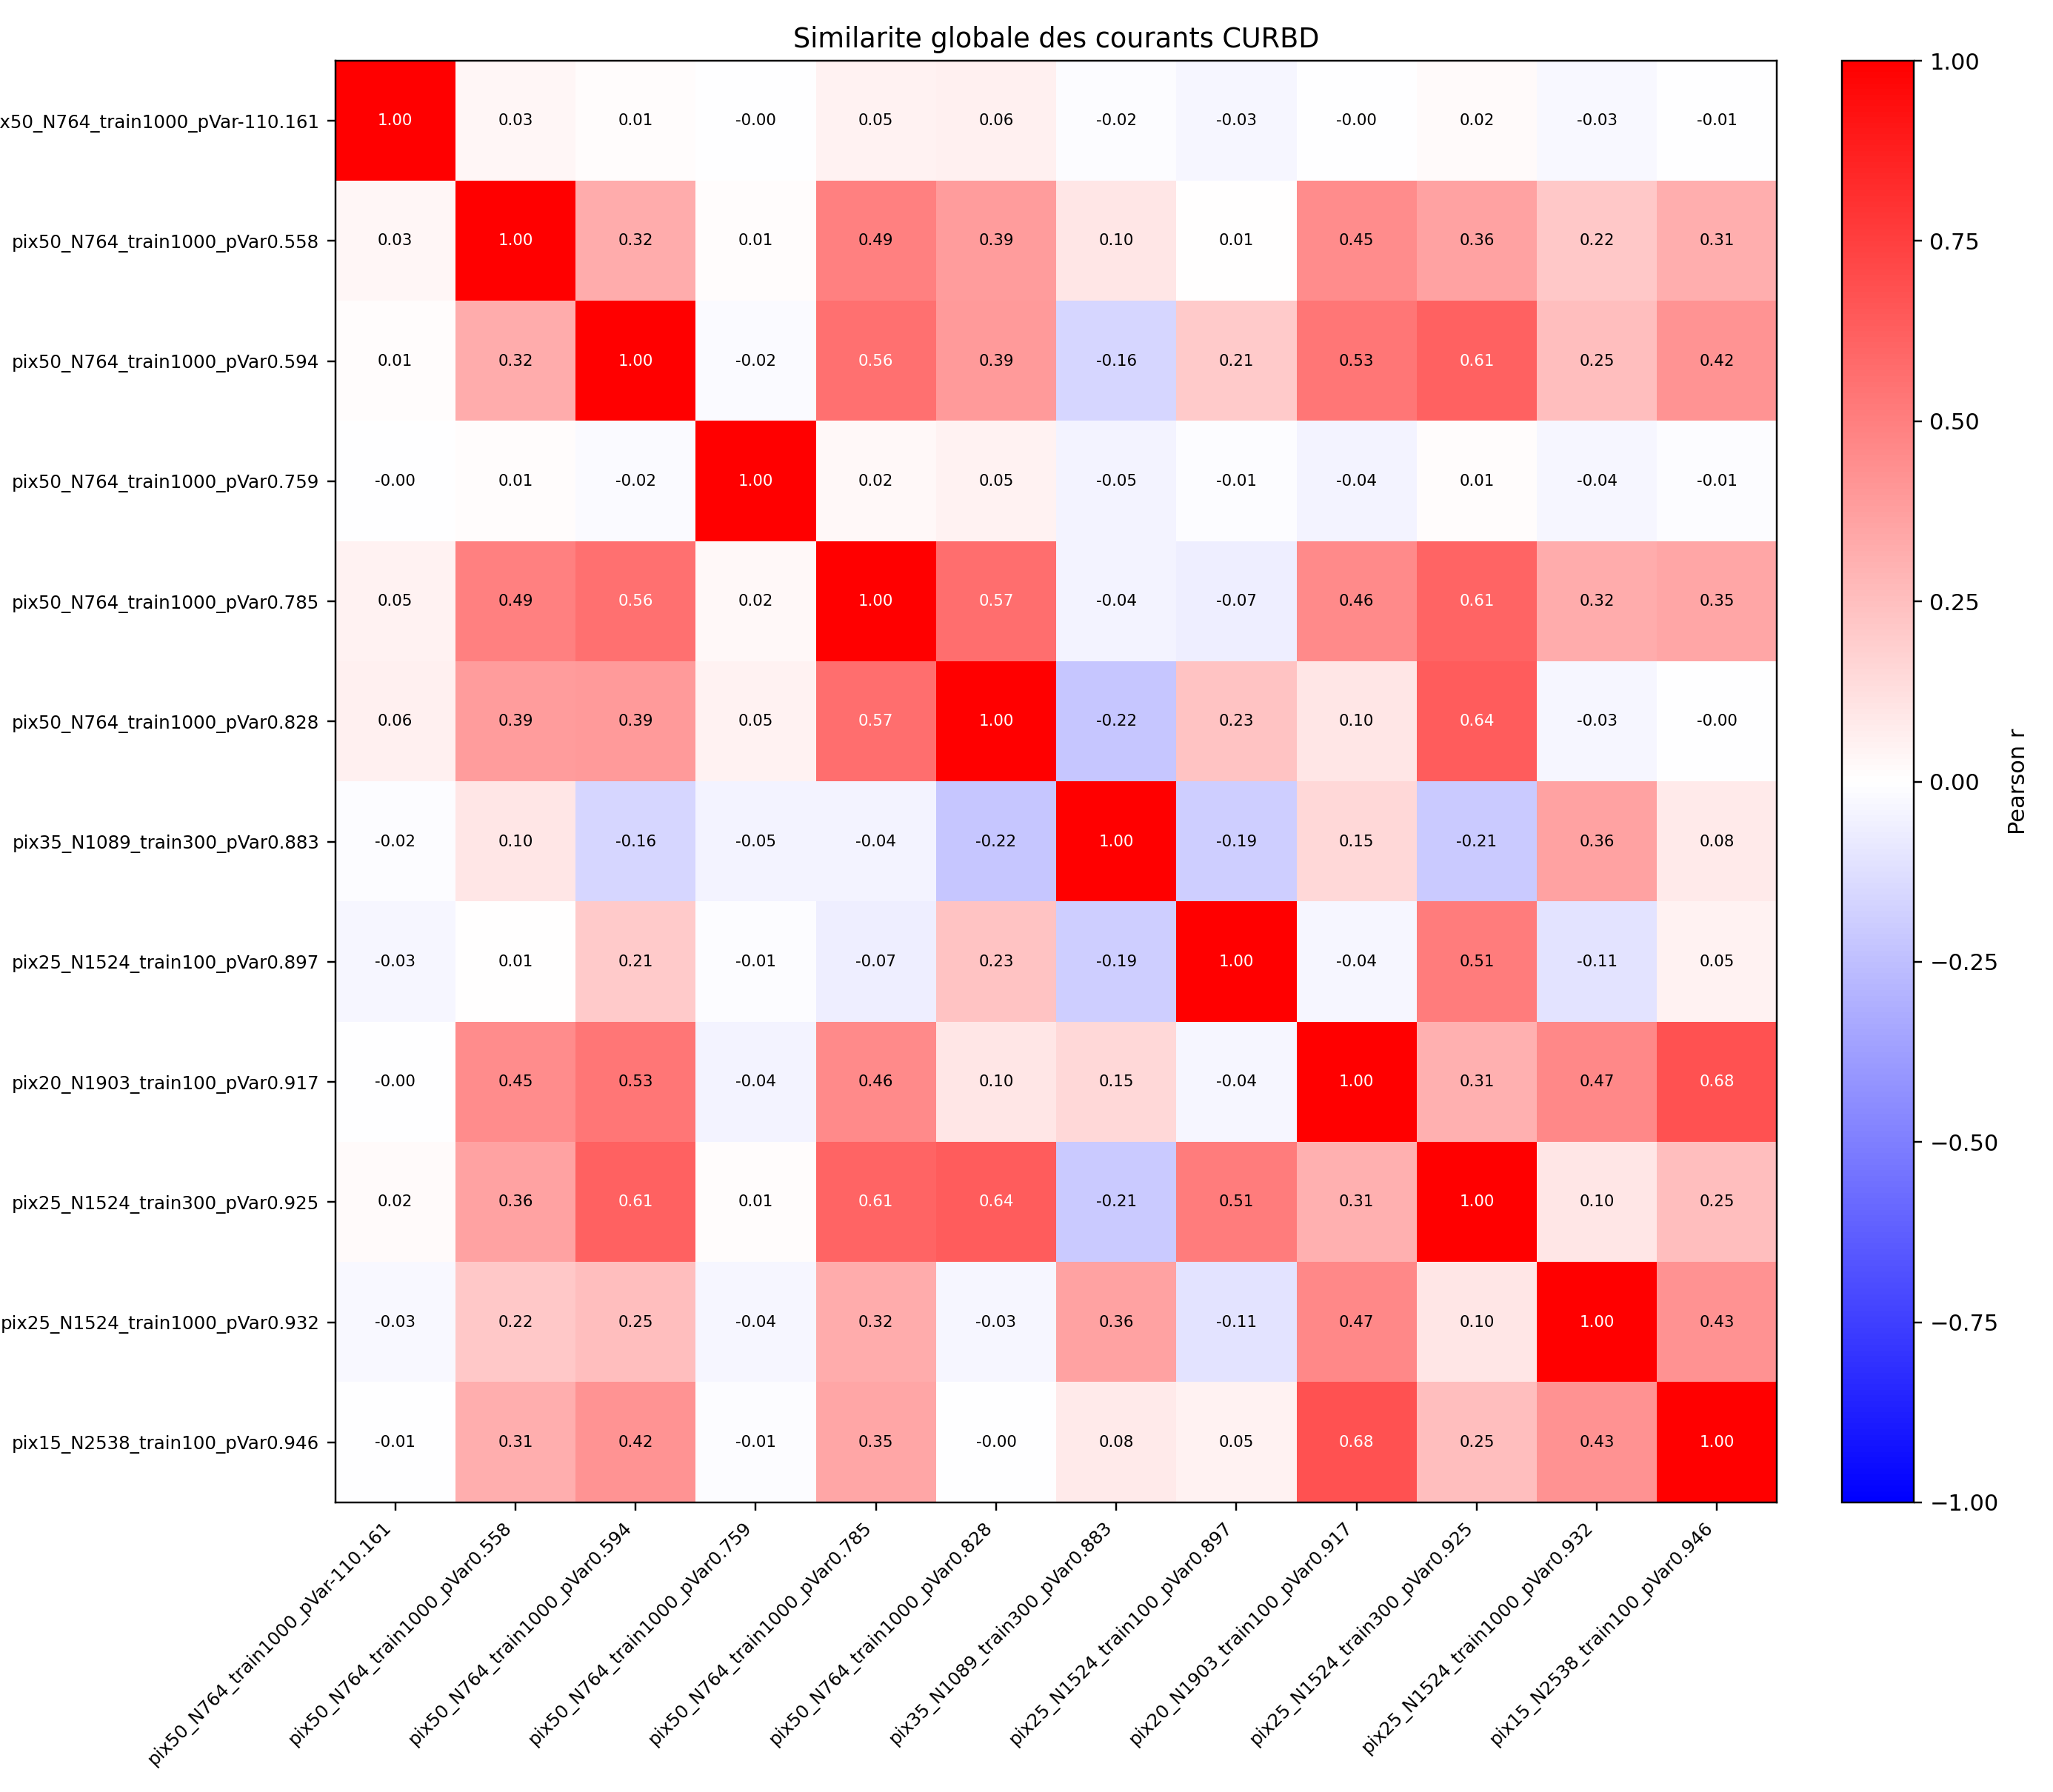

The data file committed next to this chart (first rows):
run, pix50_N764_train1000_pVar-110.161, pix50_N764_train1000_pVar0.558, pix50_N764_train1000_pVar0.594, pix50_N764_train1000_pVar0.759, pix50_N764_train1000_pVar0.785, pix50_N764_train1000_pVar0.828, pix35_N1089_train300_pVar0.883, pix25_N1524_train100_pVar0.897, pix20_N1903_train100_pVar0.917, pix25_N1524_train300_pVar0.925, pix25_N1524_train1000_pVar0.932, pix15_N2538_train100_pVar0.946
pix50_N764_train1000_pVar-110.161, 1.0, 0.0348, 0.009274, -0.003744, 0.04805, 0.05573, -0.01506, -0.03247, -0.0005289, 0.01957, -0.03034, -0.007521
pix50_N764_train1000_pVar0.558, 0.0348, 1.0, 0.3233, 0.01421, 0.4928, 0.388, 0.09976, 0.006741, 0.4465, 0.3648, 0.2184, 0.3148
pix50_N764_train1000_pVar0.594, 0.009274, 0.3233, 1.0, -0.0164, 0.5574, 0.3936, -0.1586, 0.2069, 0.5337, 0.6149, 0.2525, 0.4208
pix50_N764_train1000_pVar0.759, -0.003744, 0.01421, -0.0164, 1.0, 0.0245, 0.05101, -0.04611, -0.01379, -0.04062, 0.01327, -0.03525, -0.01234
pix50_N764_train1000_pVar0.785, 0.04805, 0.4928, 0.5574, 0.0245, 1.0, 0.5656, -0.04104, -0.06859, 0.4564, 0.6063, 0.3244, 0.3455
pix50_N764_train1000_pVar0.828, 0.05573, 0.388, 0.3936, 0.05101, 0.5656, 1.0, -0.2247, 0.2279, 0.09903, 0.6355, -0.03409, -0.0004836
pix35_N1089_train300_pVar0.883, -0.01506, 0.09976, -0.1586, -0.04611, -0.04104, -0.2247, 1.0, -0.1916, 0.1543, -0.2096, 0.3604, 0.07903
pix25_N1524_train100_pVar0.897, -0.03247, 0.006741, 0.2069, -0.01379, -0.06859, 0.2279, -0.1916, 1.0, -0.03874, 0.5139, -0.1073, 0.04712
pix20_N1903_train100_pVar0.917, -0.0005289, 0.4465, 0.5337, -0.04062, 0.4564, 0.09903, 0.1543, -0.03874, 1.0, 0.3094, 0.4665, 0.6792
pix25_N1524_train300_pVar0.925, 0.01957, 0.3648, 0.6149, 0.01327, 0.6063, 0.6355, -0.2096, 0.5139, 0.3094, 1.0, 0.09742, 0.2504
pix25_N1524_train1000_pVar0.932, -0.03034, 0.2184, 0.2525, -0.03525, 0.3244, -0.03409, 0.3604, -0.1073, 0.4665, 0.09742, 1.0, 0.4277
pix15_N2538_train100_pVar0.946, -0.007521, 0.3148, 0.4208, -0.01234, 0.3455, -0.0004836, 0.07903, 0.04712, 0.6792, 0.2504, 0.4277, 1.0
